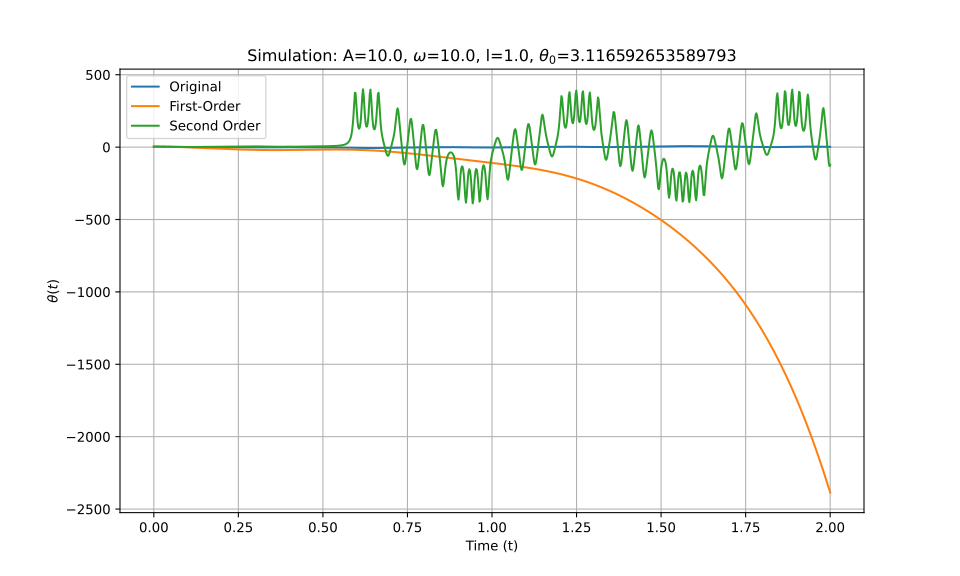

Source data for this figure (header and first rows):
t_eval, Equation_1, Equation_2, Equation_3
0.0, 3.117, 3.117, 3.117
0.002002, 3.115, 3.115, 3.115
0.004004, 3.109, 3.109, 3.109
0.006006, 3.099, 3.099, 3.099
0.008008, 3.085, 3.085, 3.085
0.01001, 3.067, 3.067, 3.067
0.01201, 3.045, 3.045, 3.045
0.01401, 3.019, 3.019, 3.019
0.01602, 2.989, 2.989, 2.989
0.01802, 2.955, 2.955, 2.955
0.02002, 2.917, 2.917, 2.918
0.02202, 2.875, 2.875, 2.876
0.02402, 2.83, 2.829, 2.831
0.02603, 2.781, 2.779, 2.782
0.02803, 2.728, 2.726, 2.73
0.03003, 2.672, 2.668, 2.673
0.03203, 2.612, 2.607, 2.614
0.03403, 2.549, 2.542, 2.55
0.03604, 2.483, 2.473, 2.484
0.03804, 2.414, 2.4, 2.415
0.04004, 2.342, 2.324, 2.343
0.04204, 2.268, 2.244, 2.269
0.04404, 2.191, 2.16, 2.192
0.04605, 2.113, 2.073, 2.114
0.04805, 2.032, 1.982, 2.033
0.05005, 1.95, 1.887, 1.951
0.05205, 1.866, 1.789, 1.869
0.05405, 1.781, 1.687, 1.785
0.05606, 1.695, 1.582, 1.701
0.05806, 1.609, 1.473, 1.617
0.06006, 1.523, 1.361, 1.534
0.06206, 1.437, 1.245, 1.451
0.06406, 1.351, 1.126, 1.37
0.06607, 1.266, 1.004, 1.291
0.06807, 1.182, 0.8789, 1.214
0.07007, 1.099, 0.7503, 1.139
0.07207, 1.017, 0.6186, 1.068
0.07407, 0.937, 0.4837, 0.9999
0.07608, 0.8585, 0.3458, 0.9357
0.07808, 0.7819, 0.2049, 0.8757
0.08008, 0.7073, 0.06094, 0.82
0.08208, 0.6348, -0.0859, 0.769
0.08408, 0.5644, -0.2356, 0.7228
0.08609, 0.4963, -0.3881, 0.6818
0.08809, 0.4305, -0.5434, 0.646
0.09009, 0.3671, -0.7014, 0.6155
0.09209, 0.3061, -0.862, 0.5906
0.09409, 0.2474, -1.025, 0.5711
0.0961, 0.1912, -1.191, 0.557
0.0981, 0.1373, -1.359, 0.5483
0.1001, 0.08557, -1.53, 0.5448
0.1021, 0.03603, -1.703, 0.5464
0.1041, -0.01143, -1.878, 0.5531
0.1061, -0.05688, -2.055, 0.5646
0.1081, -0.1004, -2.235, 0.5806
0.1101, -0.142, -2.417, 0.601
0.1121, -0.1818, -2.6, 0.6256
0.1141, -0.22, -2.786, 0.6539
0.1161, -0.2564, -2.974, 0.6857
0.1181, -0.2913, -3.163, 0.7206
... 940 more rows
